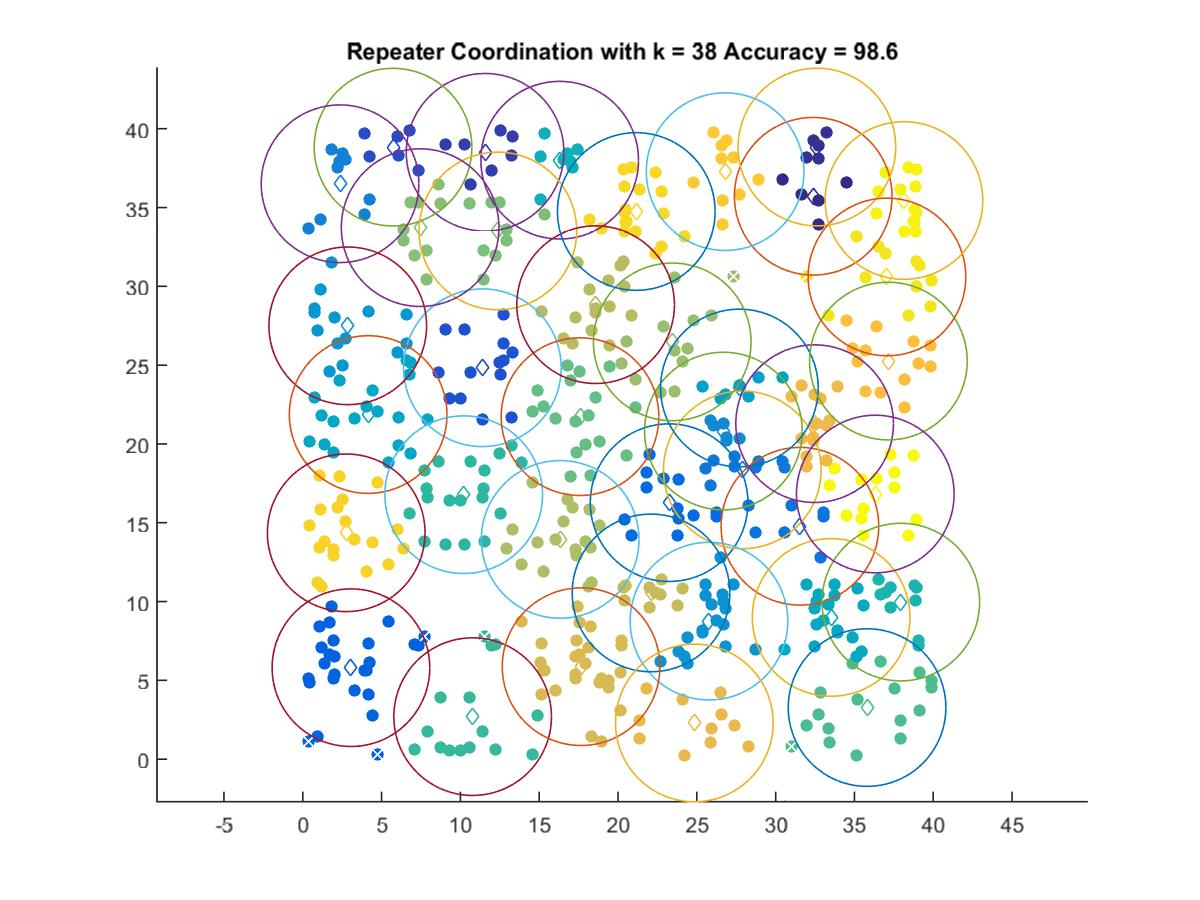

The table this chart was drawn from, first rows:
32.385, 35.715
32.62, 38.84
11.57, 38.5
5.724, 38.83
11.39, 24.84
3.055, 5.804
23.24, 16.27
31.54, 14.78
27.89, 18.35
2.363, 36.51
26.69, 20.82
25.77, 8.757
2.851, 27.49
27.7, 23.55
4.147, 21.87
33.52, 8.994
16.3, 38
37.94, 9.966
10.21, 16.78
10.78, 2.699
35.8, 3.273
17.59, 21.73
12.38, 33.51
7.445, 33.72
23.44, 26.48
16.33, 13.94
18.58, 28.84
22.09, 10.55
17.66, 5.868
24.84, 2.298
32.48, 21.29
37.16, 25.26
26.8, 37.28
2.754, 14.36
21.16, 34.75
37.06, 30.59
38.14, 35.45
36.32, 16.82
